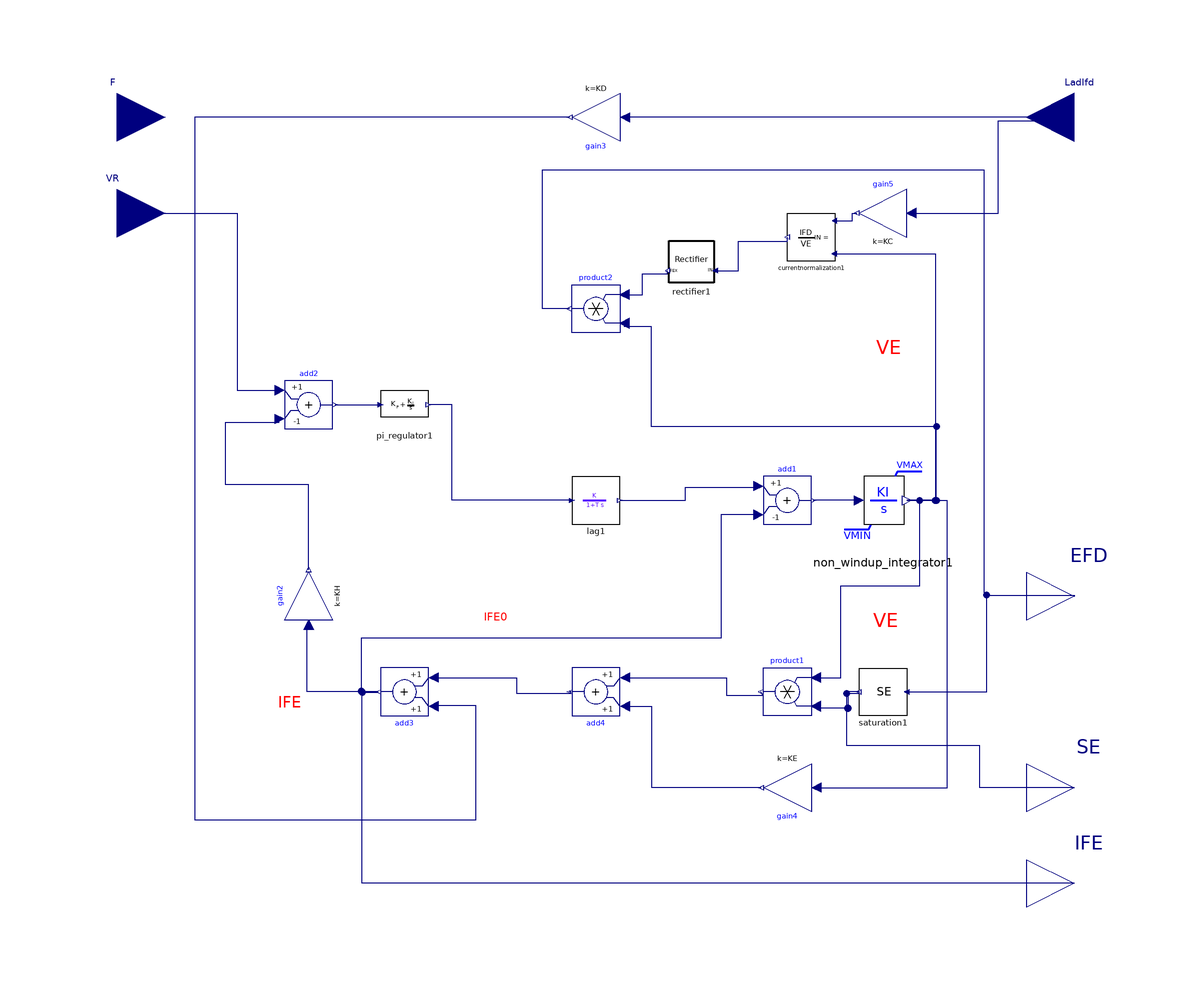

This picture is the connection diagram that the Modelica source below describes through its graphical annotations.

block CurrentRegulatorAndRotatingExciter
  parameter Real KIP "field current regulator proportional gain ";
  parameter Real KII "field current regulator integral gain ";
  parameter Real TP "field current bridge time constant (sec) ";
  parameter Real VFMAX "maximum exciter field current (pu ";
  parameter Real VFMIN "minimum exciter field current (pu) ";
  parameter Real KH "field voltage controller feedback gain ";
  parameter Real KE "exciter field proportional constant";
  parameter Real TE "exciter field time constant (sec >0)";
  parameter Real KC "rectifier regulation factor (pu)";
  parameter Real KD "exciter regulation factor (pu)";
  parameter Real E1 "exciter flux at knee of curve (pu) ";
  parameter Real SE_E1 "saturation factor at knee";
  parameter Real E2 "maximum exciter (pu)";
  parameter Real SE_E2 "saturation factor at maximum flux";
  parameter Real F1IMF "power supply limit factor";
  parameter Real IFE0 "initial value for current regulator";
  parameter Real VE0 "initial value for rotating exciter";
  Modelica.Blocks.Math.Gain gain4(k = KE) annotation(Placement(visible = true, transformation(origin = {40, -60}, extent = {{-5, -5}, {5, 5}}, rotation = 180)));
  Modelica.Blocks.Math.Add add4 annotation(Placement(visible = true, transformation(origin = {0, -40}, extent = {{5, 5}, {-5, -5}}, rotation = 0)));
  Modelica.Blocks.Math.Add add1(k2 = -1) annotation(Placement(visible = true, transformation(origin = {40, 0}, extent = {{-5, -5}, {5, 5}}, rotation = 0)));
  Modelica.Blocks.Math.Add add3 annotation(Placement(visible = true, transformation(origin = {-40, -40}, extent = {{5, 5}, {-5, -5}}, rotation = 0)));
  Modelica.Blocks.Math.Add add2(k2 = -1) annotation(Placement(visible = true, transformation(origin = {-60, 20}, extent = {{-5, -5}, {5, 5}}, rotation = 0)));
  Modelica.Blocks.Math.Gain gain2(k = KH) annotation(Placement(visible = true, transformation(origin = {-60, -20}, extent = {{-5, -5}, {5, 5}}, rotation = 90)));
  Modelica.Blocks.Math.Gain gain5(k = KC) annotation(Placement(visible = true, transformation(origin = {60, 60}, extent = {{5, -5}, {-5, 5}}, rotation = 0)));
  Modelica.Blocks.Math.Product product1 annotation(Placement(visible = true, transformation(origin = {40, -40}, extent = {{5, -5}, {-5, 5}}, rotation = 0)));
  Modelica.Blocks.Math.Gain gain3(k = KD) annotation(Placement(visible = true, transformation(origin = {0, 80}, extent = {{-5, -5}, {5, 5}}, rotation = 180)));
  Modelica.Blocks.Math.Product product2 annotation(Placement(visible = true, transformation(origin = {0, 40}, extent = {{5, -5}, {-5, 5}}, rotation = 0)));
  NonElectrical.Math.Nonlinear.SaturationQuadratic saturation1(E1 = E1, E2 = E2, SE_E1 = SE_E1, SE_E2 = SE_E2) annotation(Placement(visible = true, transformation(origin = {60, -40}, extent = {{5, -5}, {-5, 5}}, rotation = 0)));
  output Modelica.Blocks.Interfaces.RealOutput EFD annotation(Placement(visible = true, transformation(origin = {100, -20}, extent = {{-10, -10}, {10, 10}}, rotation = 0), iconTransformation(origin = {100, 0}, extent = {{-10, -10}, {10, 10}}, rotation = 0)));
  Modelica.Blocks.Interfaces.RealOutput IFE annotation(Placement(visible = true, transformation(origin = {100, -80}, extent = {{-10, -10}, {10, 10}}, rotation = 0), iconTransformation(origin = {100, -60}, extent = {{-10, -10}, {10, 10}}, rotation = 0)));
  Modelica.Blocks.Interfaces.RealOutput SE annotation(Placement(visible = true, transformation(origin = {100, -60}, extent = {{-10, -10}, {10, 10}}, rotation = 0), iconTransformation(origin = {100, 60}, extent = {{-10, -10}, {10, 10}}, rotation = 0)));
  input Modelica.Blocks.Interfaces.RealInput LadIfd annotation(Placement(visible = true, transformation(origin = {100, 80}, extent = {{10, -10}, {-10, 10}}, rotation = 0), iconTransformation(origin = {-100, 80}, extent = {{-10, -10}, {10, 10}}, rotation = 0)));
  input Modelica.Blocks.Interfaces.RealInput F annotation(Placement(visible = true, transformation(origin = {-100, 80}, extent = {{-10, -10}, {10, 10}}, rotation = 0), iconTransformation(origin = {-100, 0}, extent = {{-10, -10}, {10, 10}}, rotation = 0)));
  input Modelica.Blocks.Interfaces.RealInput VR annotation(Placement(visible = true, transformation(origin = {-100, 60}, extent = {{-10, -10}, {10, 10}}, rotation = 0), iconTransformation(origin = {-100, -60}, extent = {{-10, -10}, {10, 10}}, rotation = 0)));
  OpalRT.NonElectrical.Math.Continuous.TransferFunction.PI_Regulator pi_regulator1(KI = KII, KP = KIP, initType = Modelica.Blocks.Types.Init.InitialOutput, y_start = IFE0) annotation(Placement(visible = true, transformation(origin = {-40, 20}, extent = {{-5, -5}, {5, 5}}, rotation = 0)));
  OpalRT.NonElectrical.Math.Continuous.TransferFunctionNonWindup.Integrator_NonWindupLimit non_windup_integrator1(VRMAX = Modelica.Constants.inf, VRMIN = 0, KI = 1 / TE, y_init = VE0) annotation(Placement(visible = true, transformation(origin = {60, 0}, extent = {{-10, -10}, {10, 10}}, rotation = 0)));
  OpalRT.NonElectrical.Math.Continuous.TransferFunction.Lag lag1(T = TP, y_start = IFE0) annotation(Placement(visible = true, transformation(origin = {0, 0}, extent = {{-5, -5}, {5, 5}}, rotation = 0)));
  OpalRT.Electrical.Control.Excitation.Common.CurrentNormalization currentnormalization1 annotation(Placement(visible = true, transformation(origin = {45, 55}, extent = {{5, -5}, {-5, 5}}, rotation = 0)));
  OpalRT.Electrical.Control.Excitation.Common.Rectifier rectifier1 annotation(Placement(visible = true, transformation(origin = {20, 50}, extent = {{5, -5}, {-5, 5}}, rotation = 0)));
equation
  connect(product2.u1, rectifier1.FEX) annotation(Line(points = {{6, 43}, {9.7429, 43}, {9.7429, 47.3613}, {15, 47.3613}, {15, 48}}, color = {0, 0, 127}));
  connect(rectifier1.IN, currentnormalization1.IN) annotation(Line(points = {{25, 48}, {29.77, 48}, {29.77, 54.1272}, {40, 54.1272}, {40, 55}}, color = {0, 0, 127}));
  connect(currentnormalization1.VE, non_windup_integrator1.y) annotation(Line(points = {{49.8, 51.5}, {70.9066, 51.5}, {70.9066, 0}, {65, 0}, {65, 0}}, color = {0, 0, 127}));
  connect(currentnormalization1.IFD, gain5.y) annotation(Line(points = {{49.9, 58.4}, {53.5859, 58.4}, {53.5859, 60}, {54.5, 60}}, color = {0, 0, 127}));
  connect(lag1.u, pi_regulator1.y) annotation(Line(points = {{-5, 0}, {-30.0406, 0}, {-30.0406, 20.0271}, {-35, 20.0271}, {-35, 20}}, color = {0, 0, 127}));
  connect(lag1.y, add1.u1) annotation(Line(points = {{5, 0}, {18.6739, 0}, {18.6739, 2.70636}, {34, 2.70636}, {34, 3}}, color = {0, 0, 127}));
  connect(non_windup_integrator1.y, product2.u2) annotation(Line(points = {{65, 0}, {71.1773, 0}, {71.1773, 15.4263}, {11.6373, 15.4263}, {11.6373, 36.2652}, {6, 36.2652}, {6, 37}}, color = {0, 0, 127}));
  connect(product1.u1, non_windup_integrator1.y) annotation(Line(points = {{46, -37}, {51.1502, -37}, {51.1502, -17.862}, {67.659, -17.862}, {67.659, 0}, {65.2233, 0}, {65.2233, 0}, {65, 0}}, color = {0, 0, 127}));
  connect(non_windup_integrator1.y, gain4.u) annotation(Line(points = {{65, 0}, {73.3424, 0}, {73.3424, -60.0812}, {46.82, -60.0812}, {46.82, -60}, {46, -60}}, color = {0, 0, 127}));
  connect(non_windup_integrator1.u, add1.y) annotation(Line(points = {{55, 0}, {45.4668, 0}, {45.4668, 0}, {45.5, 0}}, color = {0, 0, 127}));
  connect(VR, add2.u1) annotation(Line(points = {{-100, 60}, {-74.9431, 60}, {-74.9431, 23.0068}, {-66, 23.0068}, {-66, 23}}, color = {0, 0, 127}));
  connect(add2.y, pi_regulator1.u) annotation(Line(points = {{-54.5, 20}, {-45.1025, 20}, {-45.1025, 20}, {-45, 20}}, color = {0, 0, 127}));
  connect(SE, saturation1.y) annotation(Line(points = {{100, -60}, {80.1822, -60}, {80.1822, -51.2528}, {52.3918, -51.2528}, {52.3918, -40.3189}, {55, -40.3189}, {55, -40}}, color = {0, 0, 127}));
  connect(IFE, add3.y) annotation(Line(points = {{100, -80}, {-48.8017, -80}, {-48.8017, -40.0871}, {-45.5, -40.0871}, {-45.5, -40}}, color = {0, 0, 127}));
  connect(saturation1.u, EFD) annotation(Line(points = {{65, -40}, {81.6431, -40}, {81.6431, -19.7689}, {100, -19.7689}, {100, -20}}, color = {0, 0, 127}));
  connect(saturation1.y, product1.u2) annotation(Line(points = {{55, -40}, {52.6316, -40}, {52.6316, -43.389}, {46, -43.389}, {46, -43}}, color = {0, 0, 127}));
  connect(gain5.u, LadIfd) annotation(Line(points = {{66, 60}, {84.0959, 60}, {84.0959, 79.3028}, {100, 79.3028}, {100, 80}}, color = {0, 0, 127}));
  connect(product2.y, EFD) annotation(Line(points = {{-5.5, 40}, {-11.1111, 40}, {-11.1111, 69.0632}, {81.0458, 69.0632}, {81.0458, -19.8257}, {100, -19.8257}, {100, -20}}, color = {0, 0, 127}));
  connect(gain3.y, add3.u1) annotation(Line(points = {{-5.5, 80}, {-83.878, 80}, {-83.878, -66.6667}, {-25.0545, -66.6667}, {-25.0545, -42.9194}, {-34, -42.9194}, {-34, -43}}, color = {0, 0, 127}));
  connect(LadIfd, gain3.u) annotation(Line(points = {{100, 80}, {6.31808, 80}, {6.31808, 80}, {6, 80}}, color = {0, 0, 127}));
  connect(add4.u2, product1.y) annotation(Line(points = {{6, -37}, {27.2331, -37}, {27.2331, -40.7407}, {34.8584, -40.7407}, {34.5, -40}, {34.5, -40}}, color = {0, 0, 127}));
  connect(add3.u2, add4.y) annotation(Line(points = {{-34, -37}, {-16.5577, -37}, {-16.5577, -40.305}, {-5.22876, -40.305}, {-5.22876, -40}, {-5.5, -40}}, color = {0, 0, 127}));
  connect(gain4.y, add4.u1) annotation(Line(points = {{34.5, -60}, {11.7647, -60}, {11.7647, -43.1373}, {5.88235, -43.1373}, {5.88235, -43}, {6, -43}}, color = {0, 0, 127}));
  connect(gain2.y, add2.u2) annotation(Line(points = {{-60, -14.5}, {-60, 3.26797}, {-77.342, 3.26797}, {-77.342, 16.3399}, {-66.2309, 16.3399}, {-66.2309, 17}, {-66, 17}}, color = {0, 0, 127}));
  connect(add3.y, gain2.u) annotation(Line(points = {{-45.5, -40}, {-60.3486, -40}, {-60.3486, -26.7974}, {-60, -26.7974}, {-60, -26}}, color = {0, 0, 127}));
  connect(add1.u2, add3.y) annotation(Line(points = {{34, -3}, {26.1438, -3}, {26.1438, -28.7582}, {-49.0196, -28.7582}, {-49.0196, -39.8693}, {-45.9695, -39.8693}, {-45.9695, -40}, {-45.5, -40}}, color = {0, 0, 127}));
  annotation(Diagram(coordinateSystem(extent = {{-100, -100}, {100, 100}}, preserveAspectRatio = true, initialScale = 0.1, grid = {1, 1}), graphics = {Text(origin = {-62.24, -43.69}, lineColor = {255, 0, 0}, extent = {{-4.25, 4.36}, {0.76, -1.31}}, textString = "IFE"), Text(origin = {62.8073, -26.1612}, lineColor = {255, 0, 0}, extent = {{-6.21, 3.59}, {1.8527, -1.41135}}, textString = "VE"), Text(origin = {-19.1455, -25.87}, lineColor = {255, 0, 0}, extent = {{-4.25, 4.36}, {0.76, -1.31}}, textString = "IFE0"), Text(origin = {63.4173, 30.8758}, lineColor = {255, 0, 0}, extent = {{-6.21, 3.59}, {1.8527, -1.41135}}, textString = "VE")}), Icon(coordinateSystem(extent = {{-100, -100}, {100, 100}}, preserveAspectRatio = true, initialScale = 0.1, grid = {1, 1}), graphics={  Rectangle(origin = {0, -0.217865}, extent = {{-99.7821, 99.7821}, {99.7821, -99.7821}}), Text(origin = {-92.1431, -18.4736}, extent = {{-15.58, 7.95}, {15.58, -7.95}}, textString = "F"), Text(origin = {-79.0002, -77.7082}, extent = {{2.83473, -9.80832}, {-10.46, 16.78}}, textString = "VR"), Text(origin = {-78.8888, 65.2179}, extent = {{-18.52, 9.91}, {8.93394, -8.60281}}, textString = "LadIfd"), Text(origin = {90.2691, -21.7949}, extent = {{-17.54, 10.78}, {10.5683, -5.76911}}, textString = "EFD"), Text(origin = {-34.393, 28.5063}, extent = {{-33.33, 14.6}, {104.626, -12.8821}}, textString = "Current_regulator"), Text(origin = {-2.61362, -0.000718954}, extent = {{23.3126, 16.1256}, {-11.33, -18.74}}, textString = "and"), Text(origin = {-50.5077, -1.41695}, extent = {{-18.63, 18.95}, {118.845, -75.5951}}, textString = "Roating_exciter"), Text(origin = {95.0942, -82.7865}, extent = {{5.338, 12.8561}, {-21.46, -3.27}}, textString = "IFE"), Text(origin = {88.4094, 42.6871}, extent = {{-7.57, 8.73}, {7.57, -8.73}}, textString = "SE")}));
end CurrentRegulatorAndRotatingExciter;